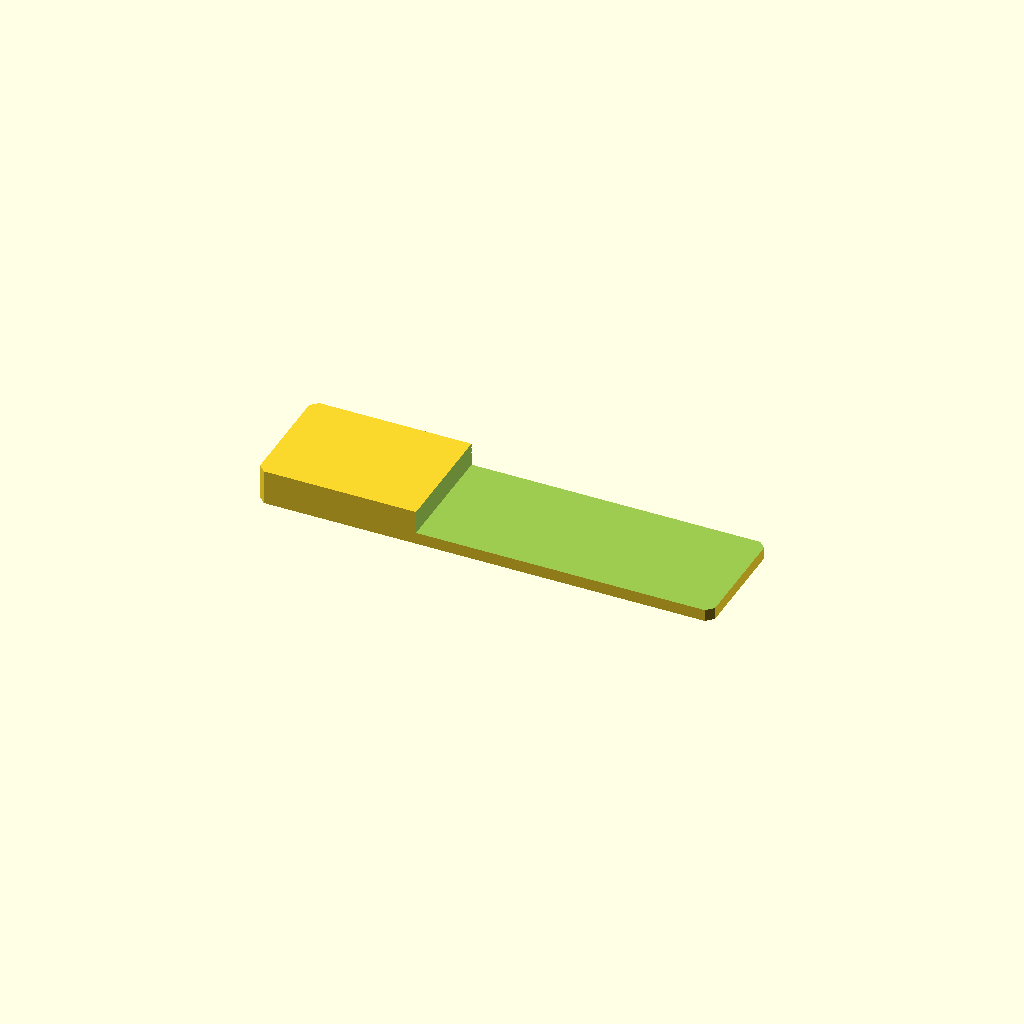
Cell 1: rendered with the file's own defaults.
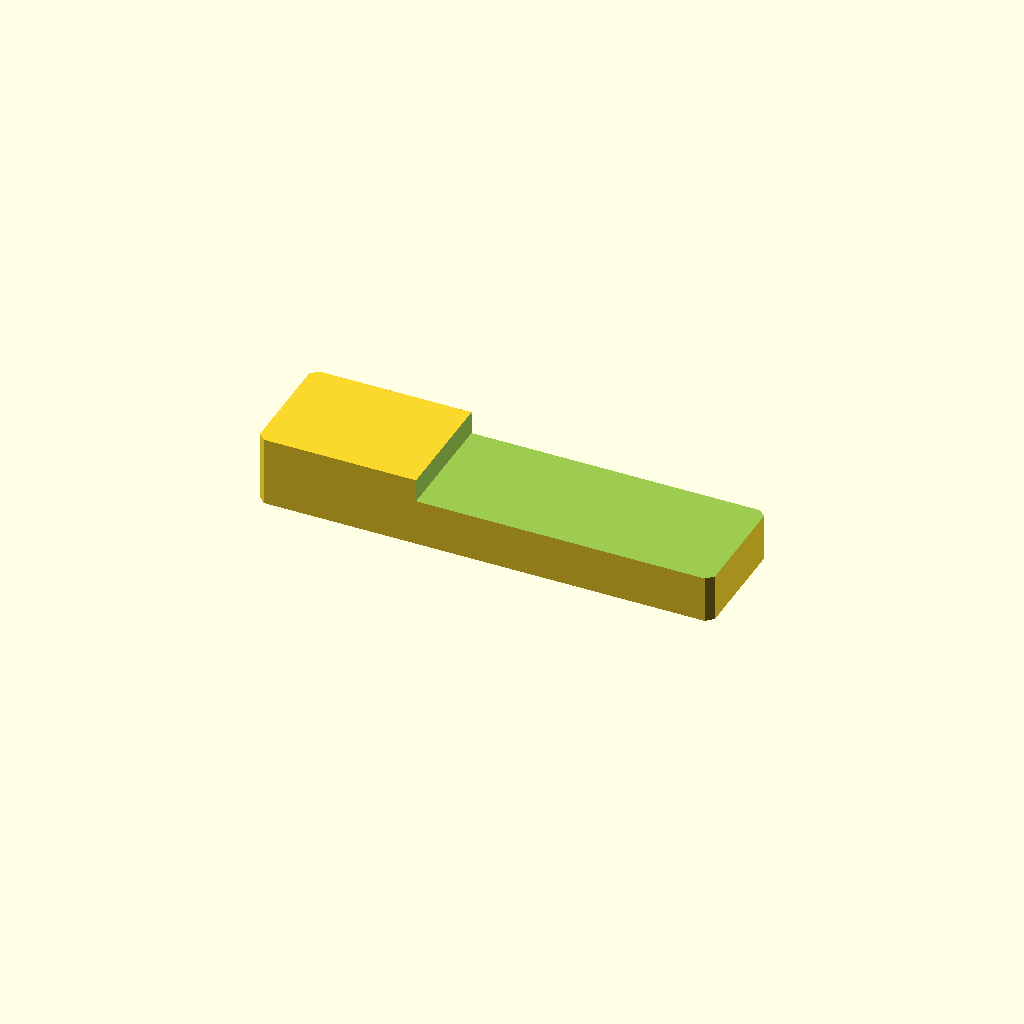
Cell 2: plate_t = 20 (everything else at default).
All cells are drawn from one camera (rotation 55°, 0°, 25°, orthographic, colour scheme Cornfield), so only the parameter changes between them.
Source of the model, optional_data/data/sketch2/steppedbars/part_0058.scad:
$fn = 32;

// ----------------------------------------------------------------------
// Stepped bar: endstep, 130 x 34 x 10/3.4 mm
// ----------------------------------------------------------------------

// --- parameters (mm) ---
bar_l = 130;              // bar length, X
bar_w = 34;               // bar width, Y
plate_t = 10;             // thickness of the thick zone, Z
thin_t = 3.4;             // thickness of the thin zone
corner_c = 2;             // corner chamfer of the bar
step_cut = 6.6;           // material removed from the thin zone
step_x = 45.5;            // step position from the left end
depth_1 = 6.6;            // depth of cut 1 from the top face

profile = [[2, 0], [128, 0], [130, 2], [130, 32], [128, 34], [2, 34], [0, 32], [0, 2]];  // primary outline, 8 points, counter clockwise
void_1 = [[45.5, -1], [131, -1], [131, 35], [45.5, 35]];  // thin zone beyond the step, 4 points

// --- the one profile operation ---
difference() {
  linear_extrude(height = plate_t) polygon(points = profile);
  translate([0, 0, plate_t - depth_1])
    linear_extrude(height = depth_1 + 1) polygon(points = void_1);
}
Customizer parameters (derived from the source; name, type, default, range or options):
bar_l: number, default 130
bar_w: number, default 34
plate_t: number, default 10
thin_t: number, default 3.4
corner_c: number, default 2
step_cut: number, default 6.6
step_x: number, default 45.5
depth_1: number, default 6.6
